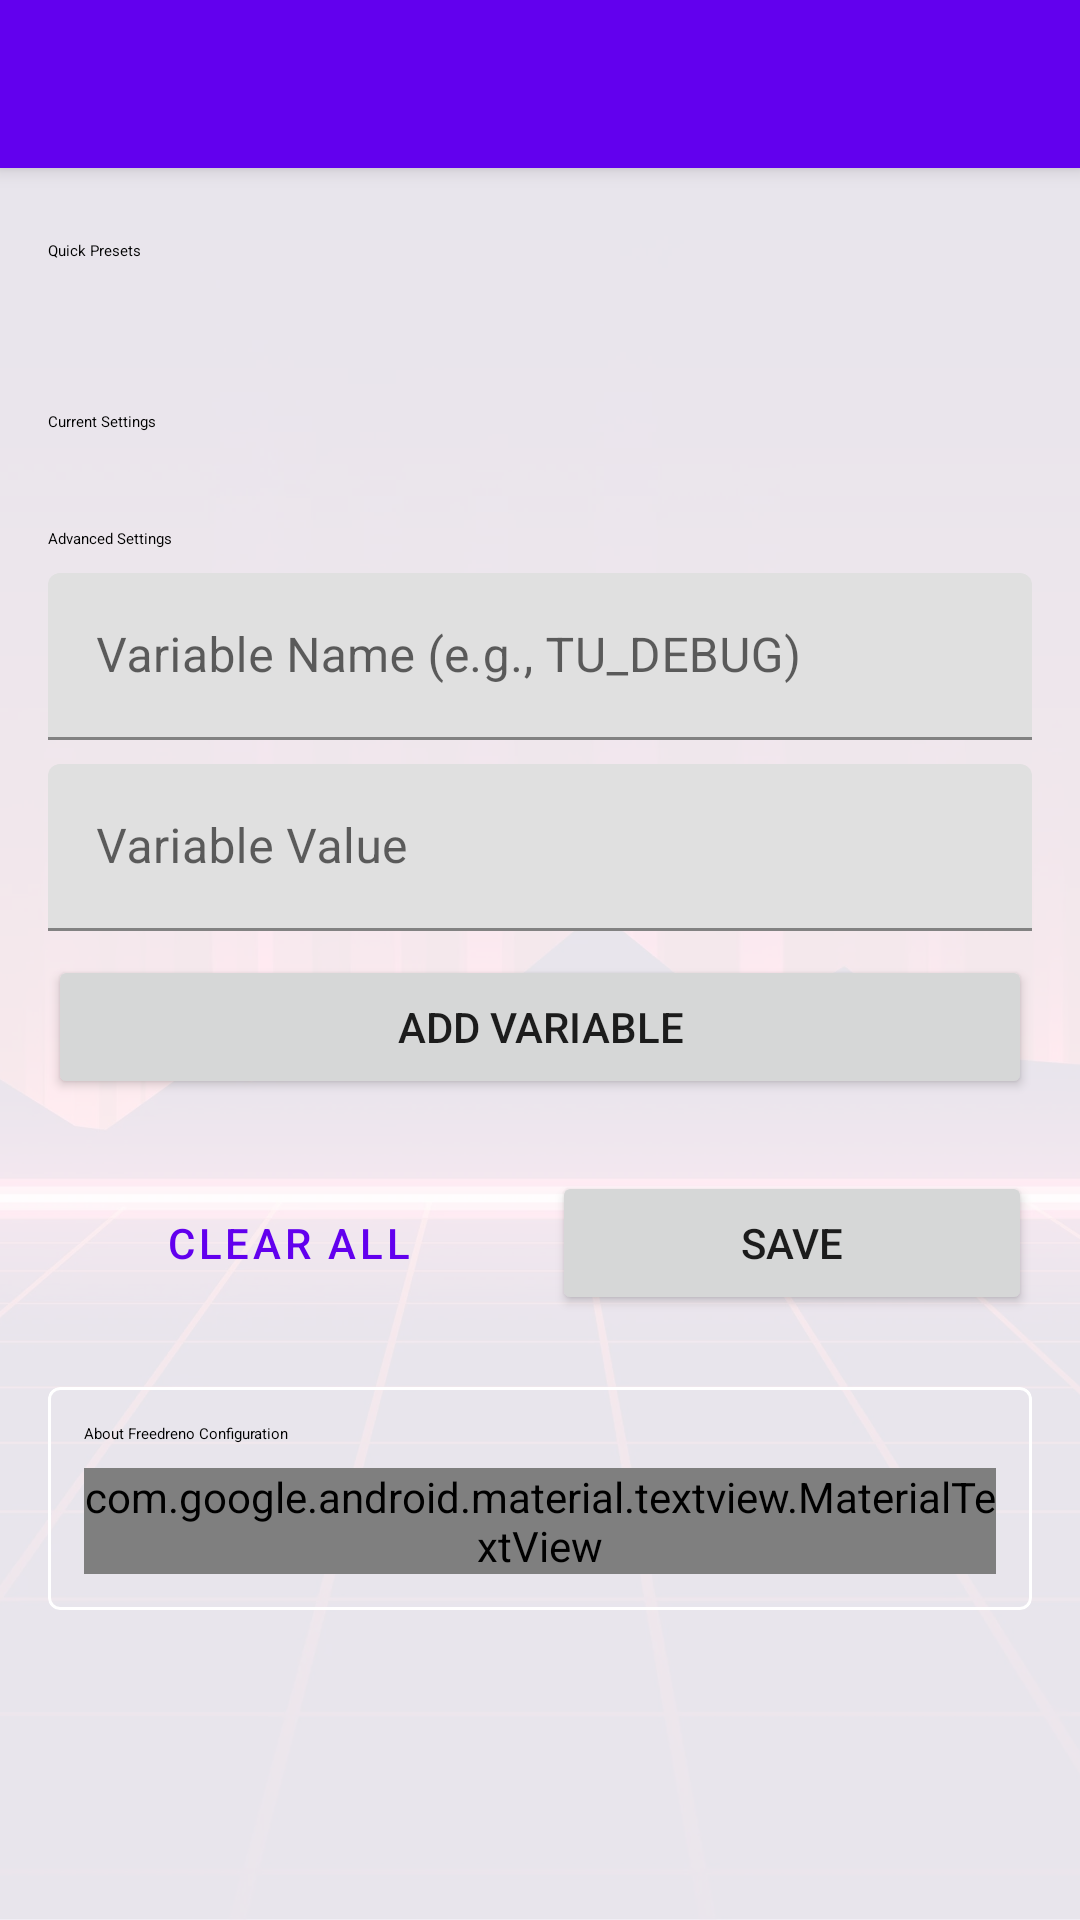

Write the Android layout XML for this screen, with the resource values it uses.
<!-- AndroidManifest.xml: fallback theme Theme.MaterialComponents.DayNight.NoActionBar -->
<!-- res/layout/fragment_freedreno_settings.xml -->
<?xml version="1.0" encoding="utf-8"?>
<androidx.coordinatorlayout.widget.CoordinatorLayout xmlns:android="http://schemas.android.com/apk/res/android"
    xmlns:app="http://schemas.android.com/apk/res-auto"
    android:id="@+id/coordinator_main"
    android:layout_width="match_parent"
    android:layout_height="match_parent"
    android:background="?attr/colorSurface">

    <ImageView
        android:id="@+id/background_logo"
        android:layout_width="match_parent"
        android:layout_height="match_parent"
        android:alpha="0.1"
        android:contentDescription="@null"
        android:importantForAccessibility="no"
        android:scaleType="centerCrop"
        android:src="@drawable/eden_background" />

    <com.google.android.material.appbar.AppBarLayout
        android:id="@+id/appbar_freedreno"
        style="@style/Widget.Eden.TransparentTopAppBarLayout"
        android:layout_width="match_parent"
        android:layout_height="wrap_content"
        android:fitsSystemWindows="true"
        android:touchscreenBlocksFocus="false">

        <com.google.android.material.appbar.MaterialToolbar
            android:id="@+id/toolbar_freedreno"
            style="@style/Widget.Eden.TransparentTopToolbar"
            android:layout_width="match_parent"
            android:layout_height="?attr/actionBarSize"
            android:touchscreenBlocksFocus="false"
            app:navigationIcon="@drawable/ic_back" />

    </com.google.android.material.appbar.AppBarLayout>

    <androidx.core.widget.NestedScrollView
        android:id="@+id/scroll_freedreno"
        android:layout_width="match_parent"
        android:layout_height="match_parent"
        app:layout_behavior="@string/appbar_scrolling_view_behavior">

        <LinearLayout
            android:layout_width="match_parent"
            android:layout_height="wrap_content"
            android:orientation="vertical"
            android:paddingStart="16dp"
            android:paddingEnd="16dp"
            android:paddingTop="8dp"
            android:paddingBottom="16dp">

            
            <com.google.android.material.textview.MaterialTextView
                android:layout_width="match_parent"
                android:layout_height="wrap_content"
                android:layout_marginTop="16dp"
                android:layout_marginBottom="8dp"
                android:text="@string/freedreno_presets"
                android:textAppearance="?attr/textAppearanceTitleMedium" />

            <androidx.recyclerview.widget.RecyclerView
                android:id="@+id/list_freedreno_presets"
                android:layout_width="match_parent"
                android:layout_height="wrap_content"
                android:layout_marginBottom="6dp"
                android:clipToPadding="false"
                android:orientation="horizontal"
                android:paddingBottom="8dp"
                android:scrollbars="horizontal"
                android:scrollbarStyle="outsideInset"
                app:layoutManager="androidx.recyclerview.widget.LinearLayoutManager" />

            
            <com.google.android.material.textview.MaterialTextView
                android:layout_width="match_parent"
                android:layout_height="wrap_content"
                android:layout_marginTop="24dp"
                android:layout_marginBottom="8dp"
                android:text="@string/freedreno_current_settings"
                android:textAppearance="?attr/textAppearanceTitleMedium" />

            
            <androidx.recyclerview.widget.RecyclerView
                android:id="@+id/list_freedreno_settings"
                android:layout_width="match_parent"
                android:layout_height="wrap_content"
                android:orientation="vertical"
                app:layoutManager="androidx.recyclerview.widget.LinearLayoutManager" />

            
            <com.google.android.material.textview.MaterialTextView
                android:layout_width="match_parent"
                android:layout_height="wrap_content"
                android:layout_marginTop="24dp"
                android:layout_marginBottom="8dp"
                android:text="@string/freedreno_debug"
                android:textAppearance="?attr/textAppearanceTitleMedium" />

            
            <com.google.android.material.textfield.TextInputLayout
                android:id="@+id/variable_name_input_layout"
                android:layout_width="match_parent"
                android:layout_height="wrap_content"
                android:layout_marginBottom="8dp"
                android:hint="@string/freedreno_var_name">

                <com.google.android.material.textfield.TextInputEditText
                    android:id="@+id/variable_name_input"
                    android:layout_width="match_parent"
                    android:layout_height="wrap_content"
                    android:inputType="text" />

            </com.google.android.material.textfield.TextInputLayout>

            <com.google.android.material.textfield.TextInputLayout
                android:id="@+id/variable_value_input_layout"
                android:layout_width="match_parent"
                android:layout_height="wrap_content"
                android:layout_marginBottom="8dp"
                android:hint="@string/freedreno_var_value">

                <com.google.android.material.textfield.TextInputEditText
                    android:id="@+id/variable_value_input"
                    android:layout_width="match_parent"
                    android:layout_height="wrap_content"
                    android:inputType="text" />

            </com.google.android.material.textfield.TextInputLayout>

            <Button
                android:id="@+id/button_add_variable"
                android:layout_width="match_parent"
                android:layout_height="wrap_content"
                android:layout_marginBottom="8dp"
                android:text="@string/freedreno_add_variable" />

            
            <LinearLayout
                android:layout_width="match_parent"
                android:layout_height="wrap_content"
                android:layout_marginTop="16dp"
                android:orientation="horizontal">

                <Button
                    android:id="@+id/button_clear_all"
                    android:layout_width="0dp"
                    android:layout_height="wrap_content"
                    android:layout_marginEnd="4dp"
                    android:layout_weight="1"
                    style="?attr/materialButtonOutlinedStyle"
                    android:text="@string/freedreno_clear_all" />

                <Button
                    android:id="@+id/button_save"
                    android:layout_width="0dp"
                    android:layout_height="wrap_content"
                    android:layout_marginStart="4dp"
                    android:layout_weight="1"
                    android:text="@string/save" />

            </LinearLayout>

            
            <com.google.android.material.card.MaterialCardView
                android:layout_width="match_parent"
                android:layout_height="wrap_content"
                android:layout_marginTop="24dp"
                app:cardBackgroundColor="@android:color/transparent"
                app:cardElevation="0dp"
                app:strokeWidth="1dp"
                app:strokeColor="?attr/colorOutline">

                <LinearLayout
                    android:layout_width="match_parent"
                    android:layout_height="wrap_content"
                    android:orientation="vertical"
                    android:padding="12dp">

                    <com.google.android.material.textview.MaterialTextView
                        android:layout_width="match_parent"
                        android:layout_height="wrap_content"
                        android:text="@string/freedreno_info_title"
                        android:textAppearance="?attr/textAppearanceTitleSmall" />

                    <com.google.android.material.textview.MaterialTextView
                        android:layout_width="match_parent"
                        android:layout_height="wrap_content"
                        android:layout_marginTop="8dp"
                        android:text="@string/freedreno_info_description"
                        android:textAppearance="?attr/textAppearanceBodySmall"
                        android:textColor="?attr/colorOnSurfaceVariant" />

                </LinearLayout>

            </com.google.android.material.card.MaterialCardView>

        </LinearLayout>

    </androidx.core.widget.NestedScrollView>

</androidx.coordinatorlayout.widget.CoordinatorLayout>
<!-- resources referenced by this layout -->
<resources>
  <!-- drawable eden_background: webp bitmap (drawable-nodpi, 46754 bytes) -->
  <string name="freedreno_add_variable">Add Variable</string>
  <string name="freedreno_clear_all">Clear All</string>
  <string name="freedreno_current_settings">Current Settings</string>
  <string name="freedreno_debug">Advanced Settings</string>
  <string name="freedreno_info_description">Configure Freedreno/Turnip GPU driver options for debugging, profiling, and performance optimization. Changes are saved automatically. See https://docs.mesa3d.org/drivers/freedreno.html for detailed documentation.</string>
  <string name="freedreno_info_title">About Freedreno Configuration</string>
  <string name="freedreno_presets">Quick Presets</string>
  <string name="freedreno_var_name">Variable Name (e.g., TU_DEBUG)</string>
  <string name="freedreno_var_value">Variable Value</string>
  <string name="save">Save</string>
</resources>
